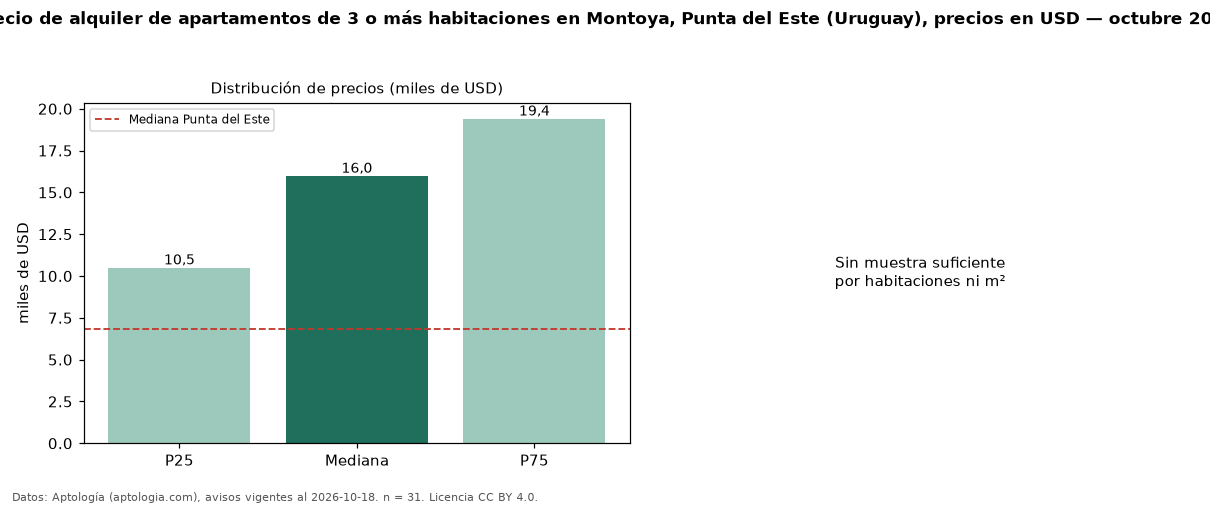

The table this chart was drawn from, first rows:
seccion, metrica, valor, moneda, n
precio, p25, 10500, USD, 31
precio, mediana, 15980, USD, 31
precio, p75, 19400, USD, 31
precio, minimo, 3550, USD, 31
precio, maximo, 28500, USD, 31
banos, mediana_banos, 3.0, , 
habitaciones, 3+, 15980, USD, 31
ciudad, mediana_ciudad_referencia, 6820, USD, 
ciudad, mediana_m2_ciudad, 41.98, USD, 
fuente, fecha_datos, 2026-10-18, , 
fuente, atribucion, https://www.aptologia.com/uy/alquiler/pu…, , 
fuente, licencia, CC BY 4.0, , 
